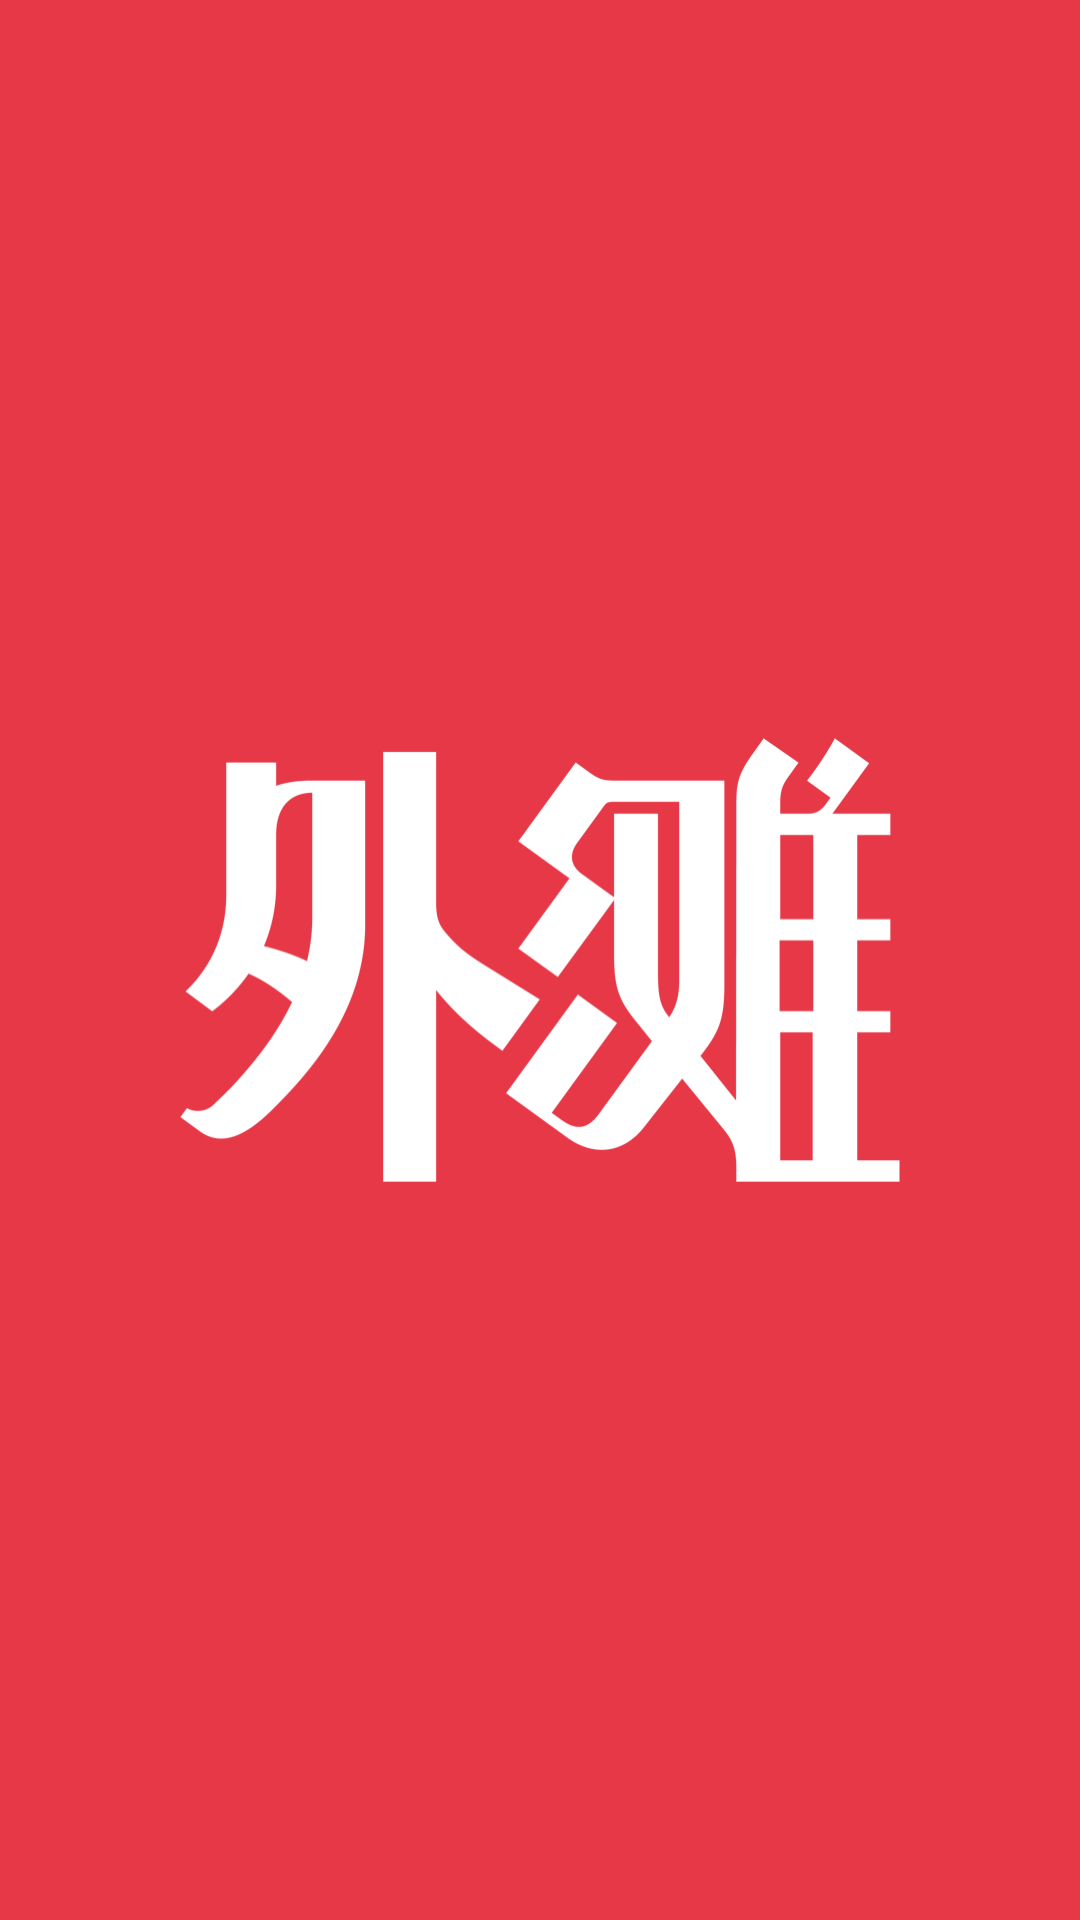

This screen was rendered from an Android layout file. Write that file and the resources it references.
<!-- AndroidManifest.xml: activity theme AppTheme -->
<!-- res/layout/activity_main.xml -->
<RelativeLayout xmlns:android="http://schemas.android.com/apk/res/android"
    xmlns:tools="http://schemas.android.com/tools" android:layout_width="match_parent"
    android:layout_height="match_parent" android:paddingLeft="0px"
    android:paddingRight="0px"
    android:paddingTop="0px"
    android:paddingBottom="0px"
    android:background="#e73847"
    tools:context=".MainActivity">

    <org.xwalk.core.XWalkView
        android:layout_width="match_parent"
        android:layout_height="match_parent"
        android:id="@+id/xwalkWebView"
        android:background="#e73847"
        android:visibility="visible" />

    <RelativeLayout
        android:layout_width="match_parent"
        android:layout_height="match_parent"
        android:id="@+id/splash"
        android:background="#e73847"
        android:visibility="visible">
        <Button
            android:layout_height="148dp"
            android:layout_width="240dp"
            android:background="@drawable/logolaunch"
            android:layout_centerHorizontal="true"
            android:layout_centerVertical="true"></Button>
    </RelativeLayout>

    <RelativeLayout
        android:layout_width="match_parent"
        android:layout_height="match_parent"
        android:id="@+id/webViewContainer"
        android:visibility="gone" >

        <RelativeLayout
            android:layout_width="match_parent"
            android:layout_height="44dp"
            android:layout_alignParentTop="true"
            android:background="#e73847">
            <Button
                android:layout_height="26dp"
                android:layout_width="42dp"
                android:background="@drawable/logo"
                android:layout_centerHorizontal="true"
                android:layout_marginTop="9dp"
                ></Button>
        </RelativeLayout>


        <WebView
            android:layout_width="fill_parent"
            android:layout_height="fill_parent"
            android:id="@+id/inAppBrowser"
            android:layout_marginTop="44dp">
        </WebView>

        <RelativeLayout
            android:layout_width="match_parent"
            android:layout_height="40dp"
            android:layout_alignParentBottom="true"
            android:layout_marginBottom="20dp">

            <Button
                android:layout_width="40dp"
                android:layout_height="40dp"
                android:id="@+id/backBtn"
                android:background="@drawable/backbutton"
                android:layout_alignParentLeft="true"
                android:layout_marginLeft="12dp"
                ></Button>

            <Button
                android:layout_width="40dp"
                android:layout_height="40dp"
                android:id="@+id/shareBtn"
                android:background="@drawable/share"
                android:layout_alignParentRight="true"
                android:layout_marginRight="12dp"
                ></Button>

            <Button
                android:layout_width="40dp"
                android:layout_height="40dp"
                android:id="@+id/favBtn"
                android:background="@drawable/fav"
                android:layout_toLeftOf="@id/shareBtn"
                android:layout_marginRight="12dp"
                ></Button>

        </RelativeLayout>

    </RelativeLayout>

    
        
        
        
        
        

</RelativeLayout>
<!-- resources referenced by this layout -->
<resources>
  <!-- drawable backbutton: png bitmap (drawable, 4862 bytes) -->
  <!-- drawable logo: png bitmap (drawable, 8293 bytes) -->
  <!-- drawable logolaunch: png bitmap (drawable, 31368 bytes) -->
  <style name="AppTheme" parent="Theme.AppCompat.Light.NoActionBar">
          
          <item name="android:windowBackground">@color/bundred</item>
      </style>
  <color name="bundred">#e73847</color>
</resources>
